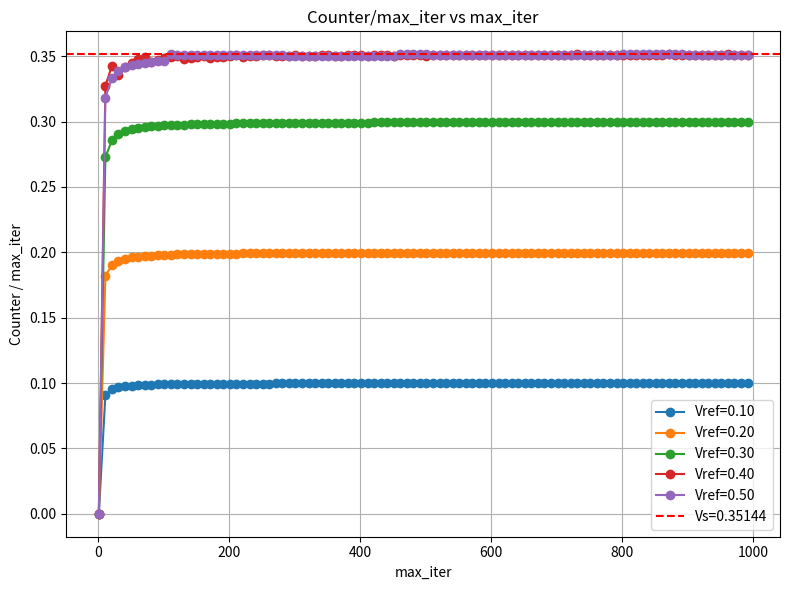
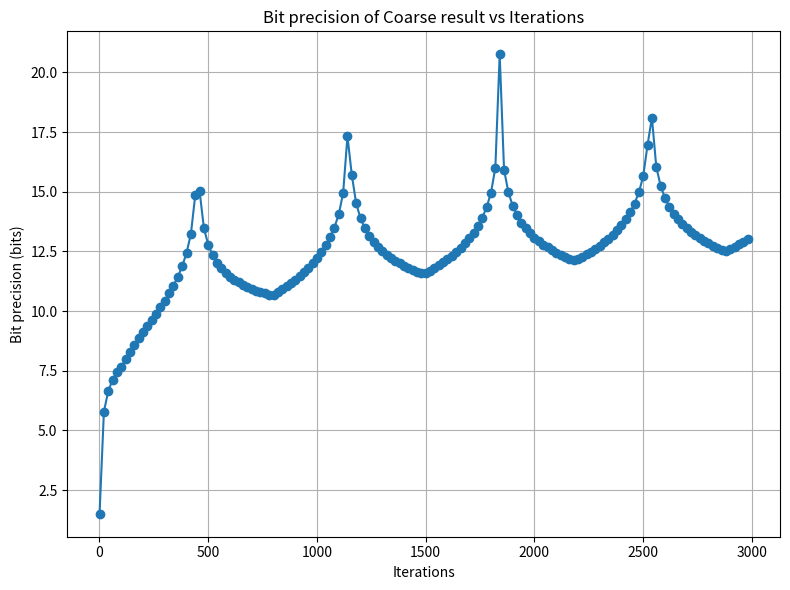

The matplotlib source for these figures, in order:
import matplotlib.pyplot as plt
import numpy as np

def dgcq_workflow(Vs, Vcm, Vref, max_iter=100):
    Vacc = 0
    Counter = 0
    history = []

    for i in range(max_iter):
        Vacc = (Vacc + Vs) / 2
        if Vacc > Vcm:
            Vota = 2 * Vacc - Vref
            Vacc = Vota
            Counter += 1
        else:
            Vota = 2 * Vacc
            Vacc = Vota
        history.append({'Vacc': Vacc, 'Vota': Vota, 'Counter': Counter})

    quantized = round(Vacc, 2)
    return quantized, history

Vs = 0.35144
Vcm = 0.25

Vrefs = np.linspace(0.1, 0.5, 5)  # 支援多組 Vref
# Vrefs = [0.2, 0.5, 0.8]  # 支援多組 Vref
# Vrefs = [1.0]
max_iters = np.arange(1, 1001, 10)
counter_matrix = np.zeros((len(Vrefs), len(max_iters)))

for i, Vref in enumerate(Vrefs):
    for j, max_iter in enumerate(max_iters):
        _, hist = dgcq_workflow(Vs, Vcm, Vref, max_iter)
        counter_matrix[i, j] = hist[-1]['Counter'] / max_iter * Vref

plt.figure(figsize=(8, 6))
for i, Vref in enumerate(Vrefs):
    plt.plot(
        max_iters,
        counter_matrix[i],
        marker='o',
        label=f'Vref={Vref:.2f}',
    )

plt.axhline(y=Vs, color='red', linestyle='--', label=f'Vs={Vs}')  # 加上紅色橫線

plt.xlabel('max_iter')
# plt.xscale('log')
plt.ylabel('Counter / max_iter')
plt.title('Counter/max_iter vs max_iter')
plt.legend()
plt.grid(True)
plt.tight_layout()
plt.savefig('counter_vs_max_iter.png', dpi=300)
plt.show()

Vrefs = [1.0]
max_iters = np.arange(1, 3001, 20)
num_samples = 1000  # 隨機 Vs 數量
bit_precision = np.zeros((len(max_iters),))

for j, max_iter in enumerate(max_iters):
    _, hist = dgcq_workflow(Vs, Vcm, Vrefs[0], max_iter)
    ratio = hist[-1]['Counter'] / max_iter
    error = abs(ratio - Vs)
    if error == 0:
        bit = 16  # 假設最大16 bit
    else:
        bit = -np.log2(error)
    bit_precision[j] = bit

plt.figure(figsize=(8, 6))
plt.plot(max_iters, bit_precision, marker='o')
plt.xlabel('Iterations')
plt.ylabel('Bit precision (bits)')
plt.title('Bit precision of Coarse result vs Iterations')
plt.grid(True)
plt.tight_layout()
plt.savefig('bit_precision_vs_iterations.png', dpi=300)
plt.show()



# import matplotlib.pyplot as plt
# import numpy as np

# def dgcq_workflow(Vs, Vcm, Vref, max_iter=100):
#     Vacc = 0
#     Counter = 0
#     history = []

#     for i in range(max_iter):
#         Vacc = (Vacc + Vs) / 2
#         if Vacc > Vcm:
#             Vota = 2 * Vacc - Vref
#             Vacc = Vota
#             Counter += 1
#         else:
#             Vota = 2 * Vacc
#             Vacc = Vota
#         history.append({'Vacc': Vacc, 'Vota': Vota, 'Counter': Counter})

#     quantized = round(Vacc, 2)
#     return quantized, history

# Vs = 0.35144
# Vref = 1.0  # 固定 Vref
# Vcms = [0.15, 0.25]  # 多組 Vcm
# max_iters = np.arange(1, 1001, 10)
# counter_matrix = np.zeros((len(Vcms), len(max_iters)))

# for i, Vcm in enumerate(Vcms):
#     for j, max_iter in enumerate(max_iters):
#         _, hist = dgcq_workflow(Vs, Vcm, Vref, max_iter)
#         counter_matrix[i, j] = hist[-1]['Counter'] / max_iter * Vref

# plt.figure(figsize=(8, 6))
# for i, Vcm in enumerate(Vcms):
#     plt.plot(
#         max_iters,
#         counter_matrix[i],
#         marker='o',
#         label=f'Vcm={Vcm:.2f}',
#     )

# plt.axhline(y=Vs, color='red', linestyle='--', label=f'Vs={Vs}')  # 加上紅色橫線

# plt.xlabel('max_iter')
# plt.ylabel('Counter / max_iter')
# plt.title(f'Counter/max_iter vs max_iter (Vref={Vref})')
# plt.legend()
# plt.grid(True)
# plt.tight_layout()
# plt.savefig('counter_vs_max_iter_vcm.png', dpi=300)
# plt.show()